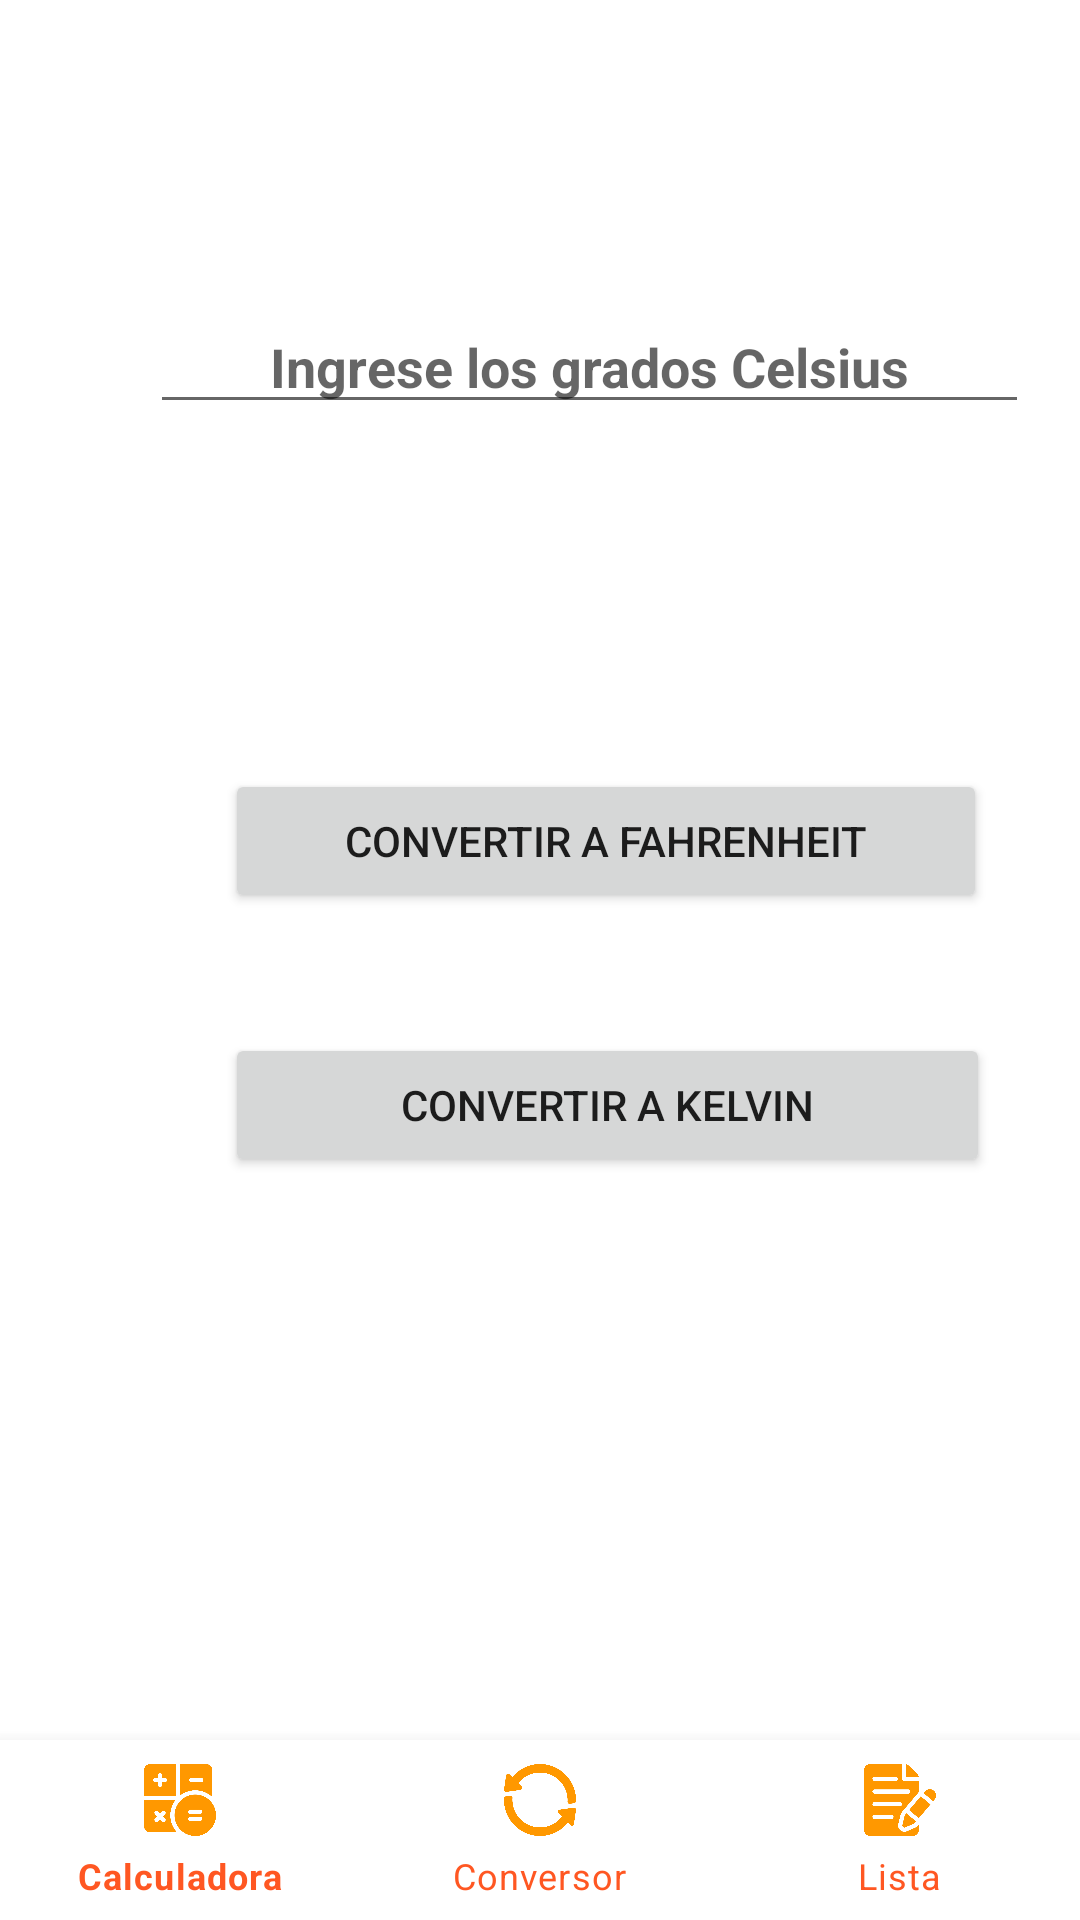

This screen was rendered from an Android layout file. Write that file and the resources it references.
<!-- AndroidManifest.xml: application theme AppTheme -->
<!-- res/layout/fragment_temperatura.xml -->
<androidx.constraintlayout.widget.ConstraintLayout xmlns:android="http://schemas.android.com/apk/res/android"
    xmlns:app="http://schemas.android.com/apk/res-auto"
    xmlns:tools="http://schemas.android.com/tools"
    android:layout_width="match_parent"
    android:layout_height="match_parent"

    tools:context=".Fragments.PesoFragment">

    <FrameLayout
        android:id="@+id/fragment_container_herramientas"
        android:layout_width="match_parent"
        android:layout_height="0dp"
        app:layout_constraintBottom_toTopOf="@id/navigation2"
        app:layout_constraintTop_toTopOf="parent" >


        <LinearLayout
            android:layout_width="match_parent"
            android:layout_height="match_parent"
            android:orientation="vertical">

            <EditText
                android:id="@+id/editTextCelsius"
                android:layout_width="293dp"
                android:layout_height="wrap_content"
                android:hint="Ingrese los grados Celsius"
                android:inputType="numberDecimal"
                android:textAlignment="center"
                android:textStyle="bold"
                android:translationX="50dp"
                android:translationY="100dp" />

            <Button
                android:id="@+id/buttonConvertToFahrenheit"
                android:layout_width="254dp"
                android:layout_height="wrap_content"
                android:text="Convertir a Fahrenheit"
                android:translationX="75dp"
                android:translationY="215dp" />

            <Button
                android:id="@+id/buttonConvertToKelvin"
                android:layout_width="255dp"
                android:layout_height="wrap_content"
                android:text="Convertir a Kelvin"
                android:translationX="75dp"
                android:translationY="255dp" />

            <TextView
                android:id="@+id/textViewResult"
                android:layout_width="match_parent"
                android:layout_height="wrap_content"
                android:textAlignment="center"
                android:textSize="24sp" />

        </LinearLayout>
    </FrameLayout>
    <com.google.android.material.bottomnavigation.BottomNavigationView
        android:id="@+id/navigation2"
        android:layout_width="0dp"
        android:layout_height="60dp"
        app:itemIconTint="@color/bottons"
        app:itemTextColor="@color/colorAccent"
        app:layout_constraintBottom_toBottomOf="parent"
        app:layout_constraintEnd_toEndOf="parent"
        app:layout_constraintHorizontal_bias="0.0"
        app:layout_constraintStart_toStartOf="parent"
        app:menu="@menu/navegation2" />

</androidx.constraintlayout.widget.ConstraintLayout>
<!-- resources referenced by this layout -->
<resources>
  <color name="bottons">#FF9800</color>
  <color name="colorAccent">#FF5722</color>
  <style name="AppTheme" parent="Theme.MaterialComponents.DayNight.NoActionBar">
          
          <item name="colorPrimary">@color/bottons</item>
          <item name="colorPrimaryVariant">@color/purple_700</item>
          <item name="colorOnPrimary">@color/white</item>
          
          <item name="colorSecondary">@color/teal_200</item>
          <item name="colorSecondaryVariant">@color/teal_700</item>
          <item name="colorOnSecondary">@color/black</item>
          
  
          <item name="android:statusBarColor">?attr/colorPrimaryVariant</item>
          
      </style>
  <color name="purple_700">#FF9800</color>
  <color name="white">#FFFFFFFF</color>
  <color name="teal_200">#FF03DAC5</color>
  <color name="teal_700">#FF018786</color>
  <color name="black">#FF000000</color>
</resources>
